Run: headless pygame with SDL's dummy video driver; simulated clock (each Clock.tick advances the game by its frame time, no real sleeping); random seed 0; keys injected as events and as key.get_pressed() state; no mouse input.
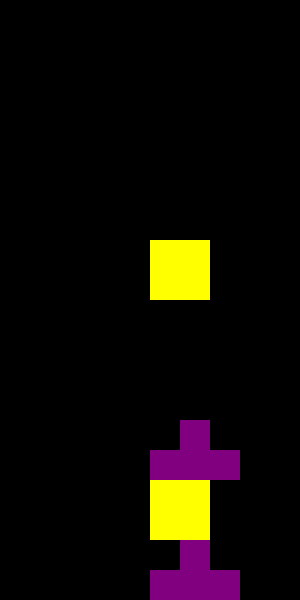
Frame 1 of 1 · flips 1–60 · no input

The pygame program that drew these frames:

import pygame
import random

# Initialize pygame
pygame.init()

class Tetromino:
    COLORS = [
        (0, 255, 255),  # Cyan I
        (255, 165, 0),  # Orange L
        (0, 0, 255),    # Blue J
        (255, 255, 0),  # Yellow O
        (0, 255, 0),    # Green S
        (255, 0, 0),    # Red Z
        (128, 0, 128)   # Purple T
    ]
    SHAPES = [
        [[1, 1, 1, 1]],  # I
        [[1, 0, 0], [1, 1, 1]],  # L
        [[0, 0, 1], [1, 1, 1]],  # J
        [[1, 1], [1, 1]],  # O
        [[0, 1, 1], [1, 1, 0]],  # S
        [[1, 1, 0], [0, 1, 1]],  # Z
        [[0, 1, 0], [1, 1, 1]]   # T
    ]

    def __init__(self, x, y):
        self.type = random.randint(0, len(self.SHAPES) - 1)
        self.shape = self.SHAPES[self.type]
        self.color = self.COLORS[self.type]
        self.x = x
        self.y = y

    def rotate(self):
        self.shape = [ [ self.shape[y][x] for y in range(len(self.shape)) ] for x in range(len(self.shape[0]) - 1, -1, -1) ]

class Tetris:
    SCREEN_WIDTH, SCREEN_HEIGHT = 300, 600
    GRID_WIDTH, GRID_HEIGHT = 10, 20
    BLOCK_SIZE = 30

    def __init__(self):
        self.screen = pygame.display.set_mode((self.SCREEN_WIDTH, self.SCREEN_HEIGHT))
        pygame.display.set_caption("Tetris")
        self.clock = pygame.time.Clock()
        self.running = True
        self.grid = [[(0,0,0) for _ in range(self.GRID_WIDTH)] for _ in range(self.GRID_HEIGHT)]
        self.current_piece = Tetromino(5, 0)
        self.next_piece = Tetromino(5, 0)
        self.fall_time = 0
        self.fall_speed = 0.3

    def run(self):
        while self.running:
            self.screen.fill((0, 0, 0))
            self.handle_events()
            self.draw_grid()
            self.draw_tetromino(self.current_piece)
            self.update()
            pygame.display.flip()
            self.clock.tick(60)

    def handle_events(self):
        for event in pygame.event.get():
            if event.type == pygame.QUIT:
                self.running = False
            if event.type == pygame.KEYDOWN:
                if event.key == pygame.K_LEFT:
                    self.current_piece.x -= 1
                if event.key == pygame.K_RIGHT:
                    self.current_piece.x += 1
                if event.key == pygame.K_DOWN:
                    self.current_piece.y += 1
                if event.key == pygame.K_UP:
                    self.current_piece.rotate()

    def draw_grid(self):
        for i, row in enumerate(self.grid):
            for j, color in enumerate(row):
                pygame.draw.rect(self.screen, color, (j*self.BLOCK_SIZE, i*self.BLOCK_SIZE, self.BLOCK_SIZE, self.BLOCK_SIZE), 0)

    def draw_tetromino(self, piece):
        for i, row in enumerate(piece.shape):
            for j, cell in enumerate(row):
                if cell:
                    pygame.draw.rect(self.screen, piece.color, ((piece.x + j)*self.BLOCK_SIZE, (piece.y + i)*self.BLOCK_SIZE, self.BLOCK_SIZE, self.BLOCK_SIZE), 0)

    def update(self):
        self.fall_time += self.clock.get_rawtime()
        self.clock.tick()

        # Move the piece down automatically
        if self.fall_time / 50 > self.fall_speed:
            self.fall_time = 0
            self.current_piece.y += 1
            if not self.valid_space(self.current_piece) or self.current_piece.y > self.GRID_HEIGHT - len(
                    self.current_piece.shape):
                self.current_piece.y -= 1
                self.lock_piece()
                self.clear_lines()
                self.current_piece = self.next_piece
                self.next_piece = Tetromino(5, 0)
                if not self.valid_space(self.current_piece):
                    self.running = False  # Game over condition

    def valid_space(self, piece):
        accepted_positions = [[(j, i) for j in range(self.GRID_WIDTH) if self.grid[i][j] == (0, 0, 0)] for i in
                              range(self.GRID_HEIGHT)]
        accepted_positions = [j for sub in accepted_positions for j in sub]  # Flatten the list

        formatted_piece = self.convert_shape_format(piece)

        for pos in formatted_piece:
            if pos not in accepted_positions:
                if pos[1] > -1:  # Checking if the piece is above the screen (not considered a collision)
                    return False
        return True

    def convert_shape_format(self, piece):
        positions = []
        shape_format = piece.shape

        for i, line in enumerate(shape_format):
            row = list(line)
            for j, column in enumerate(row):
                if column == 1:
                    positions.append((piece.x + j, piece.y + i))

        return positions

    def lock_piece(self):
        for pos in self.convert_shape_format(self.current_piece):
            self.grid[pos[1]][pos[0]] = self.current_piece.color

    def clear_lines(self):
        # Reverse check to see if user cleared a line
        for i in range(len(self.grid) - 1, -1, -1):
            row = self.grid[i]
            if (0, 0, 0) not in row:
                del self.grid[i]
                self.grid.insert(0, [(0, 0, 0) for _ in range(self.GRID_WIDTH)])


if __name__ == "__main__":
    game = Tetris()
    game.run()
